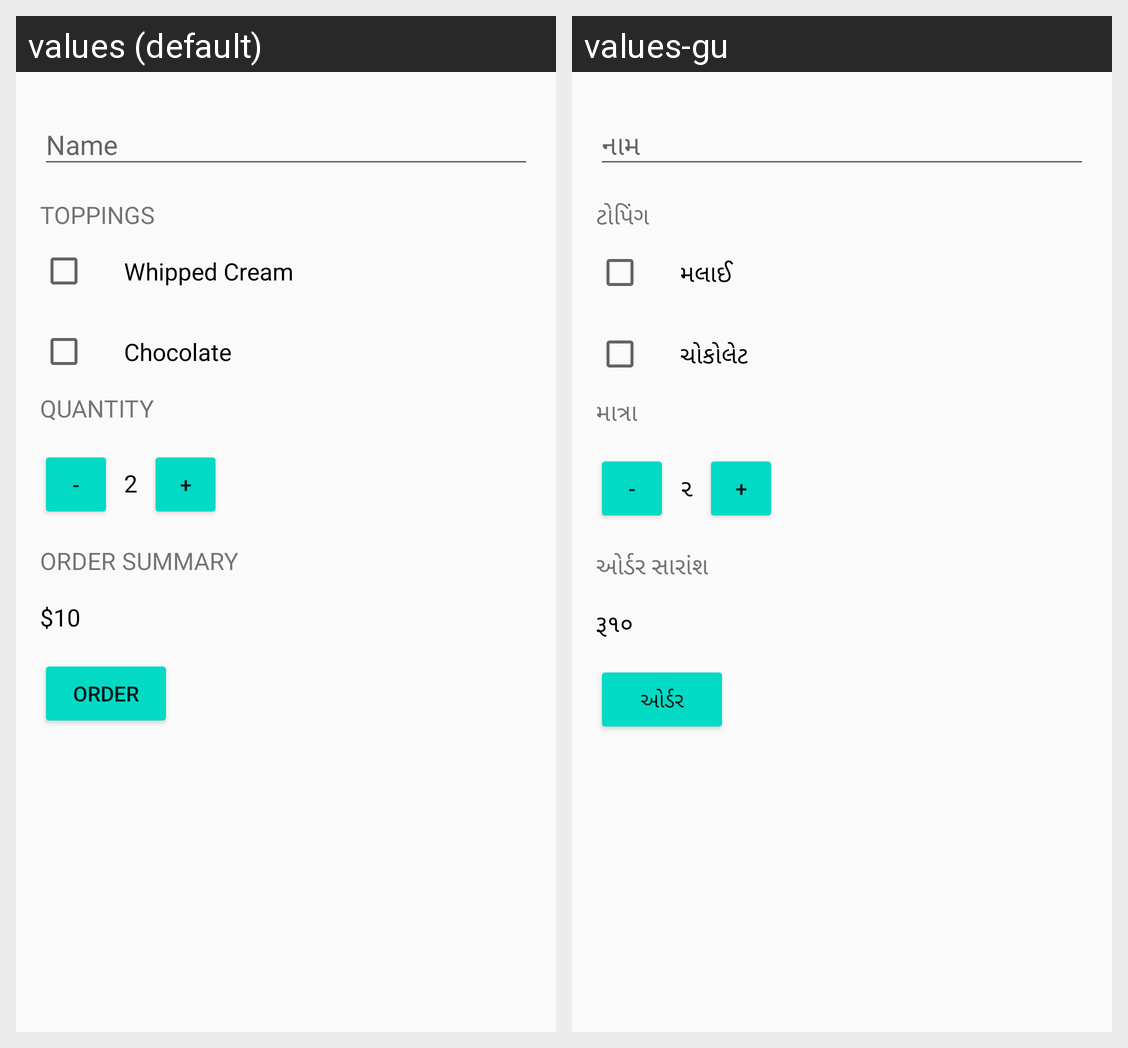

For this localized Android screen grid, give each drawn string resource with its value in every locale shown.
Android screen res/layout/activity_main.xml rendered under 2 locales, left to right: values (default), values-gu. Device: Nexus 5 (rendered at 1080×1920; each locale shown at half size, 540×960, under a caption strip naming it); theme AppTheme.
Strings drawn on this screen, with the default value and each locale's value (text and hints the layout hard-codes, and strings that could not be matched under every locale, appear in the picture but are not listed):

label_name
  values: Name
  values-gu: નામ

label_toppings
  values: Toppings
  values-gu: ટોપિંગ 

label_whipped_cream
  values: Whipped Cream
  values-gu: મલાઈ

label_chocolate
  values: Chocolate
  values-gu: ચોકોલેટ

label_quantity_title
  values: quantity
  values-gu: માત્રા

symbol_minus
  values: -
  values-gu: -  [not translated; the default value is used]

label_quantity_value
  values: 2
  values-gu: ૨

symbol_plus
  values: +
  values-gu: +  [not translated; the default value is used]

label_order_summary
  values: Order summary
  values-gu: ઓર્ડર સારાંશ 

label_order_price_value
  values: $10
  values-gu: રૂ૧૦

label_order
  values: order
  values-gu: ઓર્ડર
